Run: headless pygame with SDL's dummy video driver; simulated clock (each Clock.tick advances the game by its frame time, no real sleeping); random seed 0; keys injected as events and as key.get_pressed() state; mouse plan: one left click at the window centre at the start of phase 2, then a move to the lower-right quarter at the start of phase 3.
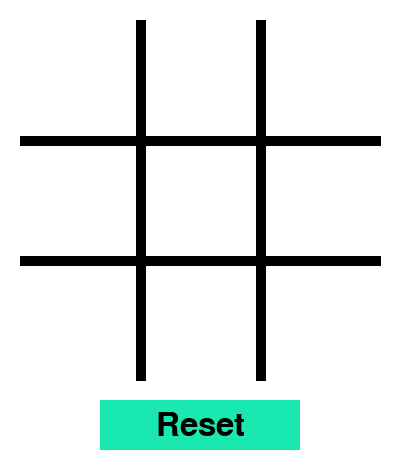
Frame 1 of 4 · flips 1–60 · no input
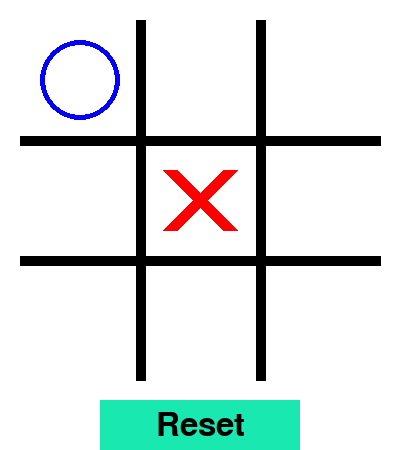
Frame 2 of 4 · flips 61–180 · clicked the window centre · tapped SPACE, RETURN · held RIGHT (→), D
Frame 3 of 4 · flips 181–300 · moved the mouse to the lower-right quarter · held DOWN (↓), S · screen unchanged from frame 2, image omitted
Frame 4 of 4 · flips 301–420 · held LEFT (←), A, UP (↑), W · screen unchanged from frame 3, image omitted

The pygame program that drew these frames:

import pygame
import sys
import time

# Initialize pygame
pygame.init()

# Constants
WIDTH, HEIGHT = 400, 450
FPS = 60
LINE_WIDTH = 10
BOARD_ROWS, BOARD_COLS = 3, 3
PADDING = 20
SQUARE_SIZE = (WIDTH - 2 * PADDING) // BOARD_COLS
CIRCLE_RADIUS = SQUARE_SIZE // 3
CIRCLE_WIDTH = 5
CROSS_WIDTH = 15
SPACE = SQUARE_SIZE // 4
BUTTON_HEIGHT = 50
BUTTON_WIDTH = 100

# Colors
WHITE = (255, 255, 255)
BLACK = (0, 0, 0)
BLUE = (67, 164, 175)
LINE_COLOR = (0, 0, 0)
CIRCLE_COLOR = (0, 0, 255)
CROSS_COLOR = (255, 0, 0)
TEXT_COLOR = (0, 0, 0)
BUTTON_COLOR = (26, 232, 177)
OVERLAY_COLOR = (0, 0, 0, 225)

# Screen
screen = pygame.display.set_mode((WIDTH, HEIGHT))
pygame.display.set_caption("Tic Tac Toe")
font = pygame.font.Font(None, 48)
screen.fill(WHITE)

# Board
board = ["-" for _ in range(9)]
player = "X"

# Draw Grid
def draw_grid():
    # Horizontal Lines
    for row in range(1, BOARD_ROWS):
        pygame.draw.line(screen, LINE_COLOR, (PADDING, row * SQUARE_SIZE + PADDING), (WIDTH - PADDING, row * SQUARE_SIZE + PADDING), LINE_WIDTH)
    # Vertical Lines
    for col in range(1, BOARD_COLS):
        pygame.draw.line(screen, LINE_COLOR, (col * SQUARE_SIZE + PADDING, PADDING), (col * SQUARE_SIZE + PADDING, HEIGHT - BUTTON_HEIGHT - PADDING), LINE_WIDTH)

# Draw X and O  
def draw_markers():
    for row in range(BOARD_ROWS):
        for col in range(BOARD_COLS):
            index = row * 3 + col
            x = col * SQUARE_SIZE + SQUARE_SIZE // 2 + PADDING
            y = row * SQUARE_SIZE + SQUARE_SIZE // 2 + PADDING

            if board[index] == "O":
                pygame.draw.circle(screen, CIRCLE_COLOR, (x, y), CIRCLE_RADIUS, CIRCLE_WIDTH)
            elif board[index] == "X":
                pygame.draw.line(screen, CROSS_COLOR, (x - SPACE, y - SPACE), (x + SPACE, y + SPACE), CROSS_WIDTH)
                pygame.draw.line(screen, CROSS_COLOR, (x - SPACE, y + SPACE), (x + SPACE, y - SPACE), CROSS_WIDTH)

# Check for a winner
def check_winner():
    winning_combinations = [
        [0, 1, 2], [3, 4, 5], [6, 7, 8],
        [0, 3, 6], [1, 4, 7], [2, 5, 8],
        [0, 4, 8], [2, 4, 6]
    ]
    for combo in winning_combinations:
        if board[combo[0]] == board[combo[1]] == board[combo[2]] and board[combo[0]] != "-":
            return board[combo[0]]
    return None

# Check for a draw
def check_draw():
    return "-" not in board

# Minimax Algorithm for AI
def minimax(board, depth, is_maximizing, alpha=-float('inf'), beta=float('inf')):
    winner = check_winner()
    if winner == "X":
        return -1
    elif winner == "O":
        return 1
    elif check_draw():
        return 0

    if is_maximizing:
        best_score = -float('inf')
        for i in range(9):
            if board[i] == "-":
                board[i] = "O"
                score = minimax(board, depth + 1, False, alpha, beta)
                board[i] = "-"
                best_score = max(score, best_score)
                alpha = max(alpha, best_score)
                if beta <= alpha:
                    break
        return best_score
    else:
        best_score = float('inf')
        for i in range(9):
            if board[i] == "-":
                board[i] = "X"
                score = minimax(board, depth + 1, True, alpha, beta)
                board[i] = "-"
                best_score = min(score, best_score)
                beta = min(beta, best_score)
                if beta <= alpha:
                    break
        return best_score

# AI Move
def computer_move():
    best_score = -float('inf')
    best_move = None
    for i in range(9):
        if board[i] == "-":
            board[i] = "O"
            score = minimax(board, 0, False)
            board[i] = "-"
            if score > best_score:
                best_score = score
                best_move = i
    if best_move is not None:
        board[best_move] = "O"
    return best_move

# Reset Game
def reset_game():
    global board, player
    board = ["-" for _ in range(9)]
    player = "X"
    screen.fill(WHITE)
    draw_grid()
    show_overlay_text("Welcome to Tic Tac Toe", HEIGHT // 2 - 20, BLUE)

# Draw Text with Overlay
def show_overlay_text(message, y_offset, color):
    # Create a semi-transparent overlay
    overlay = pygame.Surface((WIDTH, HEIGHT), pygame.SRCALPHA)
    overlay.fill(OVERLAY_COLOR)
    screen.blit(overlay, (0, 0))

    # Draw the text
    text = font.render(message, True, color)
    text_rect = text.get_rect(center=(WIDTH // 2, y_offset))
    screen.blit(text, text_rect)

    pygame.display.update()
    time.sleep(3) 
    screen.fill(WHITE)  
    draw_grid()  
    draw_reset_button()  
    pygame.display.update()

# Draw Text
def draw_text(message, y_offset, color):
    text = font.render(message, True, color)
    text_rect = text.get_rect(center=(WIDTH // 2, y_offset))
    screen.blit(text, text_rect)

# Draw reset button
def draw_reset_button():
    button_rect = pygame.Rect(WIDTH // 4, HEIGHT - BUTTON_HEIGHT, WIDTH // 2, BUTTON_HEIGHT)
    pygame.draw.rect(screen, BUTTON_COLOR, button_rect)
    draw_text("Reset", HEIGHT - BUTTON_HEIGHT // 2, TEXT_COLOR)

# Initial screen setup
screen.fill(WHITE)
draw_grid()
show_overlay_text("Welcome to Tic Tac Toe", HEIGHT // 2 - 20, BLUE)

# Game loop
run = True
while run:
    for event in pygame.event.get():
        if event.type == pygame.QUIT:
            run = False
        elif event.type == pygame.MOUSEBUTTONDOWN and event.button == 1:
            x, y = event.pos
            if HEIGHT - BUTTON_HEIGHT < y < HEIGHT:
                reset_game()
            else:
                row, col = (y - PADDING) // SQUARE_SIZE, (x - PADDING) // SQUARE_SIZE
                index = row * 3 + col
                if board[index] == "-":
                    board[index] = player  # User makes a move
                    winner = check_winner()
                    if winner:
                        show_overlay_text(f"Congratulations! {winner} Won", HEIGHT // 2 - 20, BLUE)
                        reset_game()
                    elif check_draw():
                        show_overlay_text("It's a Draw!", HEIGHT // 2 - 20, BLUE)
                        reset_game()
                    else:
                        # Switch to AI's turn
                        player = "O"
                        draw_markers() 
                        pygame.display.update()
                        time.sleep(1) 
                        ai_move = computer_move()  # AI makes a move
                        if ai_move is not None:
                            board[ai_move] = "O"
                            winner = check_winner()
                            if winner:
                                show_overlay_text(f"Congratulations! {winner} Won", HEIGHT // 2 - 20, BLUE)
                                reset_game()
                            elif check_draw():
                                show_overlay_text("It's a Draw!", HEIGHT // 2 - 20, BLUE)
                                reset_game()
                            else:
                                player = "X"  # Switch back to user's turn

    draw_markers()
    draw_reset_button()
    pygame.display.update()

pygame.quit()
sys.exit()
